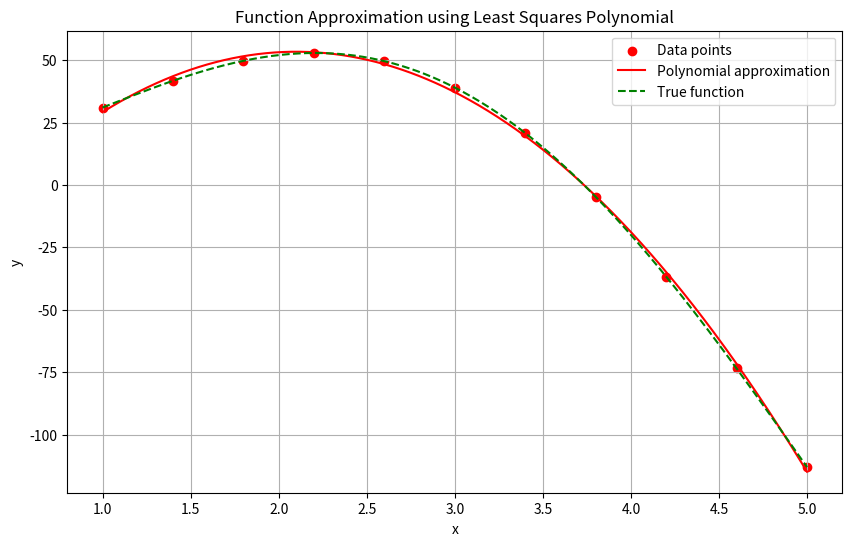
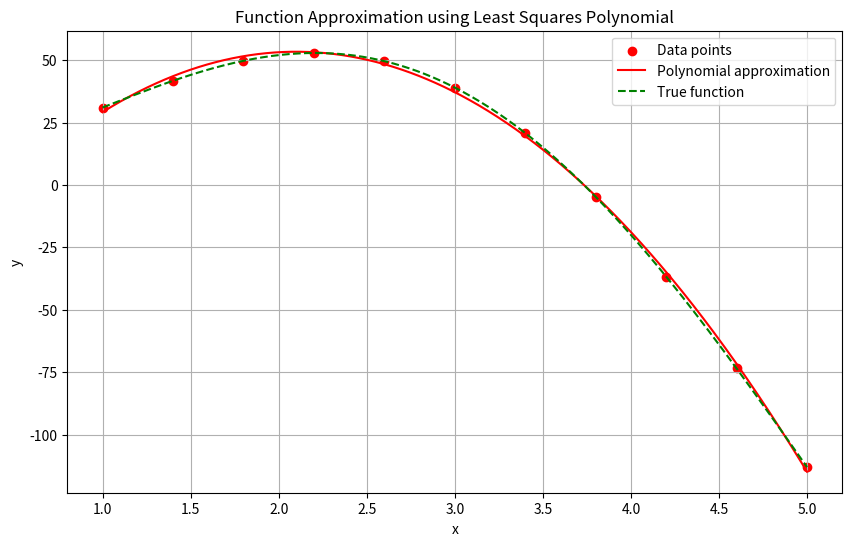
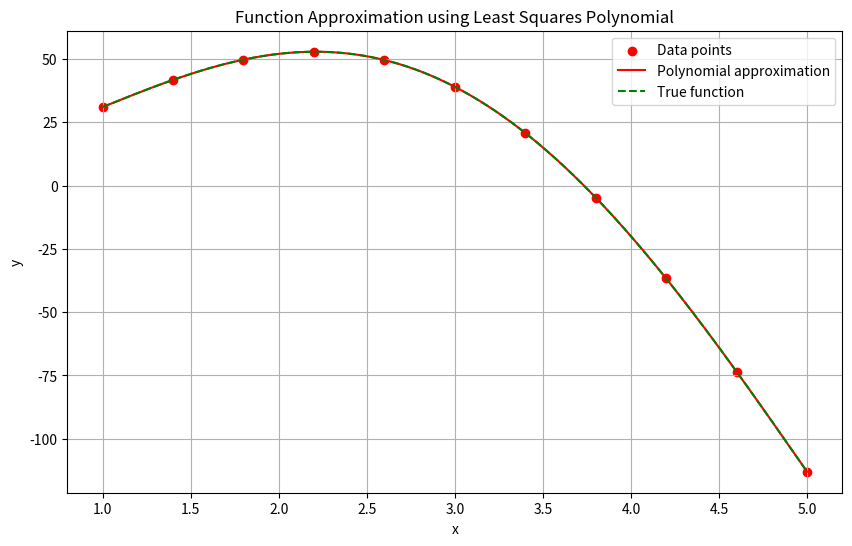
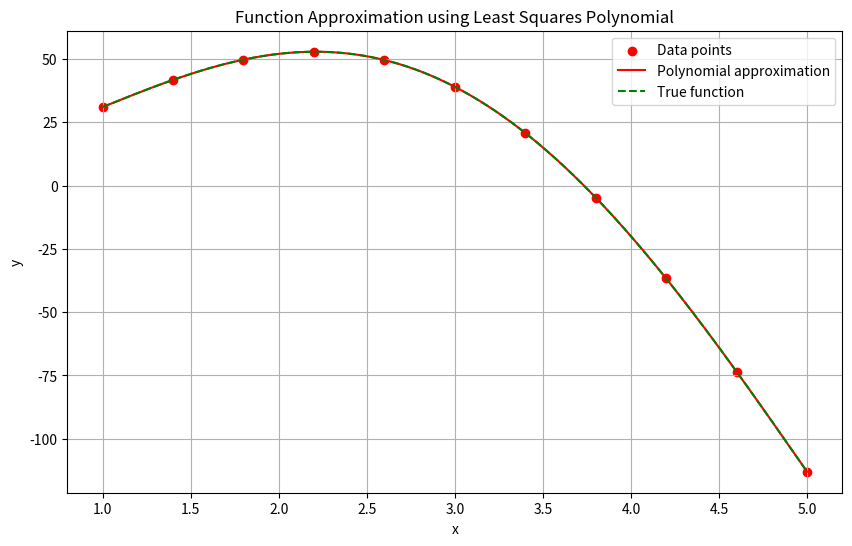
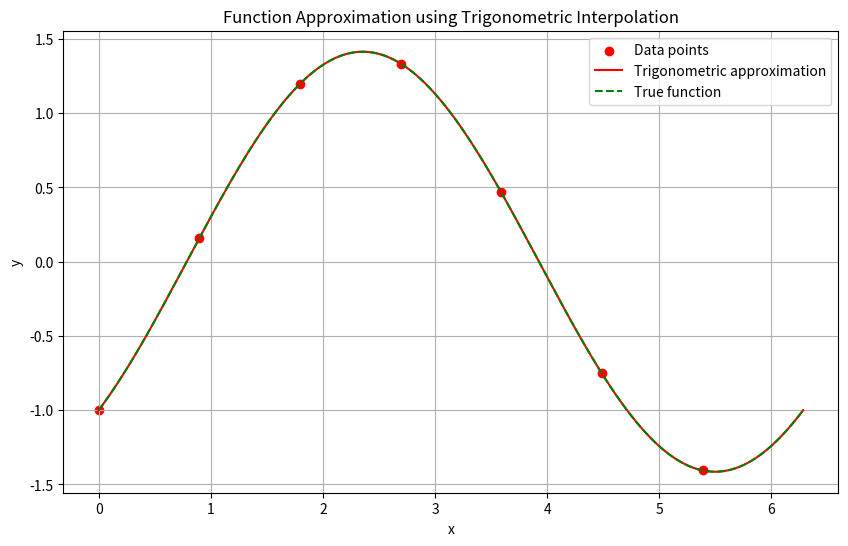
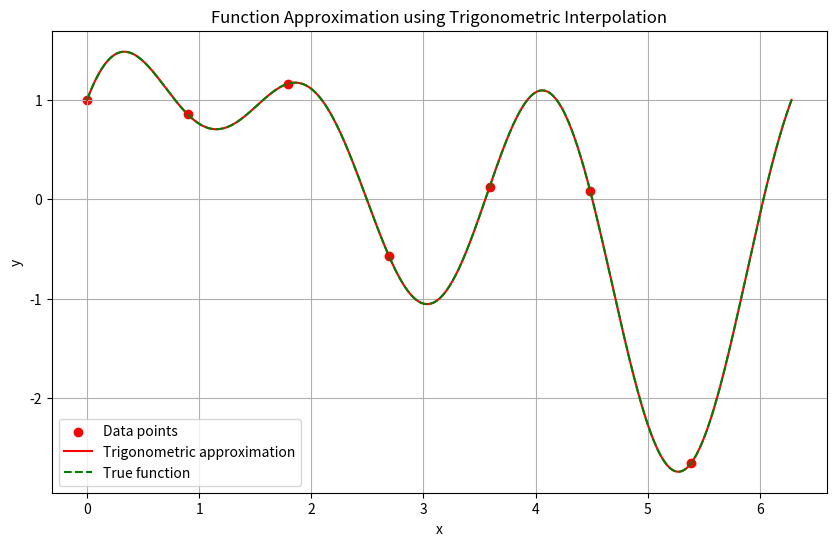
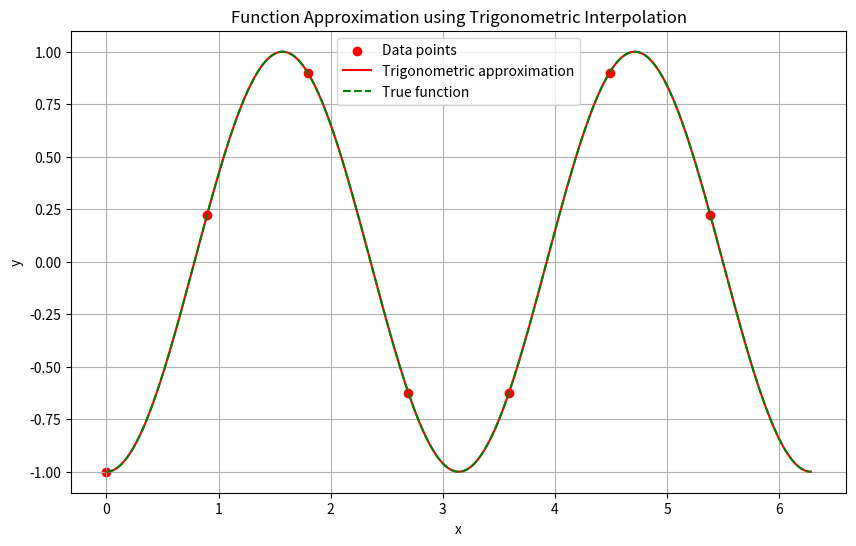

Source code (Python) for these figures, in order:
# [redacted]
# [redacted]
# [redacted]
# [redacted]
# [email redacted]
# [email redacted]
# [redacted]
# [redacted]
#procent de rezolvare cu AI: 35% 
#resurse
#https://www.geeksforgeeks.org/horners-method-polynomial-evaluation/
#https://edu.info.uaic.ro/calcul-numeric/CN/lab/6/Tema%206.pdf
import numpy as np
import matplotlib.pyplot as plt

def metoda_celor_mai_mici_patrate(x_points, y_points, m):
    n = len(x_points) - 1
    
    B = np.zeros((m+1, m+1))
    for i in range(m+1):
        for j in range(m+1):
            B[i, j] = sum(x_points[k] ** (i+j) for k in range(n+1))
    
    f = np.zeros(m+1)
    for i in range(m+1):
        f[i] = sum(y_points[k] * (x_points[k] ** i) for k in range(n+1))
    
    a = np.linalg.solve(B, f)
    
    return a[::-1]  #returnez in ordine inversa

def horner_eval(coeffs, x):
    result = 0
    for coef in coeffs:
        result = result * x + coef
    return result

def polynomial_string(coeffs):
    m = len(coeffs) - 1
    terms = []
    
    for i, a in enumerate(coeffs):
        power = m - i
        if a == 0:
            continue
            
        if power == 0:
            terms.append(f"{a:.4f}")
        elif power == 1:
            terms.append(f"{a:.4f}x")
        else:
            terms.append(f"{a:.4f}x^{power}")
            
    return " + ".join(terms).replace("+ -", "- ")

def polynomial_approximation(x_points, y_points, x_eval, m, true_func=None):

    coeffs = metoda_celor_mai_mici_patrate(x_points, y_points, m)
    
    p_eval = horner_eval(coeffs, x_eval)
    
    print(f"Polynomial degree: {m}")
    print(f"Polynomial: P(x) = {polynomial_string(coeffs)}")
    print(f"P({x_eval}) = {p_eval:.6f}")
    
    errors_sum = sum(abs(horner_eval(coeffs, x) - y) for x, y in zip(x_points, y_points))
    
    if true_func:
        true_value = true_func(x_eval)
        print(f"|P({x_eval}) - f({x_eval})| = |{p_eval:.6f} - {true_value:.6f}| = {abs(p_eval - true_value):.6f}")
    
    print(f"Sum of |P(xi) - yi| = {errors_sum:.6f}")
    
    plot_approximation(x_points, y_points, coeffs, true_func)
    
    return coeffs, p_eval, errors_sum

def plot_approximation(x_points, y_points, coeffs, true_func=None):
    plt.figure(figsize=(10, 6))
    
    plt.scatter(x_points, y_points, color='red', label='Data points')
    
    x_range = np.linspace(min(x_points), max(x_points), 1000)
    
    p_values = [horner_eval(coeffs, x) for x in x_range]
    plt.plot(x_range, p_values, 'r-', label='Polynomial approximation')
    
    if true_func:
        true_values = [true_func(x) for x in x_range]
        plt.plot(x_range, true_values, 'g--', label='True function')
    
    plt.title('Function Approximation using Least Squares Polynomial')
    plt.xlabel('x')
    plt.ylabel('y')
    plt.legend()
    plt.grid(True)
    plt.show()

def trigonometric_interpolation(x_points, y_points, x_eval, true_func=None):

    n = len(x_points) - 1
    if n % 2 != 0:
        raise ValueError("Number of points must be odd (n = 2m)")
    
    m = n // 2 
    
    T = np.zeros((n+1, n+1))
    
    def phi_0(x):
        return 1
    
    def phi_k(x, k):
        return np.cos(k * x)
    
    def phi_2m_k(x, k):
        return np.sin(k * x)
    
    for i in range(n+1):  
        T[i, 0] = phi_0(x_points[i])
        
        for k in range(1, m+1):
            T[i, 2*k-1] = phi_2m_k(x_points[i], k) #sin pt coloanele impare
            T[i, 2*k] = phi_k(x_points[i], k) #cos pt coloanele pare
    
    Y = np.array(y_points)
    
    X = np.linalg.solve(T, Y)

    a0 = X[0]
    a_coefs = X[2::2][:m]  # coeficientii pe linii pare
    b_coefs = X[1::2][:m]  # coeficientii pe linii impare
    print(a_coefs, b_coefs)
    def eval_trig(x):
        result = a0
        for k in range(1, m+1):
            result += a_coefs[k-1] * np.cos(k * x)
            result += b_coefs[k-1] * np.sin(k * x)
        return result
    
    t_eval = eval_trig(x_eval)
    
    print(f"Trigonometric interpolation with m = {m}")
    
    trig_string = f"{a0:.4f}"
    for k in range(1, m+1):
        if a_coefs[k-1] != 0:
            term = f" + {a_coefs[k-1]:.4f}cos({k}x)"
            trig_string += term.replace("+ -", "- ")
        if b_coefs[k-1] != 0:
            term = f" + {b_coefs[k-1]:.4f}sin({k}x)"
            trig_string += term.replace("+ -", "- ")
    
    print(f"T(x) = {trig_string}")
    print(f"T({x_eval}) = {t_eval:.15f}")
    
    if true_func:
        true_value = true_func(x_eval)
        print(f"|T({x_eval}) - f({x_eval})| = |{t_eval:.6f} - {true_value:.6f}| = {abs(t_eval - true_value):.6f}")
    
    plot_trig_approximation(x_points, y_points, a0, a_coefs, b_coefs, m, true_func)
    
    return (a0, a_coefs, b_coefs), t_eval

def plot_trig_approximation(x_points, y_points, a0, a_coefs, b_coefs, m, true_func=None):
    plt.figure(figsize=(10, 6))
    
    plt.scatter(x_points, y_points, color='red', label='Data points')
    
    x_range = np.linspace(0, 2*np.pi, 1000)
    
    def eval_trig(x):
        result = a0
        for k in range(1, m+1):
            result += a_coefs[k-1] * np.cos(k * x)
            result += b_coefs[k-1] * np.sin(k * x)
        return result
    
    t_values = [eval_trig(x) for x in x_range]
    plt.plot(x_range, t_values, 'r-', label='Trigonometric approximation')

    if true_func:
        true_values = [true_func(x) for x in x_range]
        plt.plot(x_range, true_values, 'g--', label='True function')
    
    plt.title('Function Approximation using Trigonometric Interpolation')
    plt.xlabel('x')
    plt.ylabel('y')
    plt.legend()
    plt.grid(True)
    plt.show()

def main():
    # Example 1: f(x) = x⁴ - 12x³ + 30x² + 12 on [1, 5]
    def f1(x):
        return x**4 - 12*x**3 + 30*x**2 + 12
    x0, xn = 1, 5
    n = 10  
    x_points = np.linspace(x0, xn, n+1)
    y_points = [f1(x) for x in x_points]

    x_eval = 3.0

    print("f(x) = x⁴ - 12x³ + 30x² + 12")
    print("="*50)
    for m in [2, 3, 4, 5]:
        coeffs, p_eval, errors_sum = polynomial_approximation(x_points, y_points, x_eval, m, f1)
        print("="*50)

    # Example 2a: f(x) = sin(x) - cos(x) on [0, 2π]
    def f2a(x):
        return np.sin(x) - np.cos(x)

    # Example 2b: f(x) = sin(2x) + sin(x) + cos(3x) on [0, 2π]
    def f2b(x):
        return np.sin(2*x) + np.sin(x) + np.cos(3*x)

    # Example 2c: f(x) = sin²(x) - cos²(x) on [0, 2π]
    def f2c(x):
        return np.sin(x)**2 - np.cos(x)**2

    m_trig = 3  
    x_points_trig = np.linspace(0, 2*np.pi, 2*m_trig+1, endpoint=False)  # n = 2m points

    print("\nExample 2a: f(x) = sin(x) - cos(x)")
    print("="*50)
    y_points_trig = [f2a(x) for x in x_points_trig]
    x_eval_trig = np.pi/4
    trigonometric_interpolation(x_points_trig, y_points_trig, x_eval_trig, f2a)
    print("="*50)

    print("\nExample 2b: f(x) = sin(2x) + sin(x) + cos(3x)")
    print("="*50)
    y_points_trig = [f2b(x) for x in x_points_trig]
    trigonometric_interpolation(x_points_trig, y_points_trig, x_eval_trig, f2b)
    print("="*50)

    print("\nExample 2c: f(x) = sin²(x) - cos²(x)")
    print("="*50)
    y_points_trig = [f2c(x) for x in x_points_trig]
    trigonometric_interpolation(x_points_trig, y_points_trig, x_eval_trig, f2c)
    print("="*50)
    
if __name__ == "__main__":
    main()